Image classification data set "dataset" (assiri/Vision-Transformer on GitHub). Class labels (24): front or left, front or right, hump, left turn, narrows from left, narrows from right, no horron, no parking, no u-turn, overtaking is forbidden, parking, pedestrian crossing, right or left, right turn, rotor, slow, speed limit 100, speed limit 30, speed limit 40, speed limit 50, speed limit 60, speed limit 80, stop, u-turn.

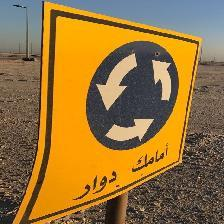
Label: rotor

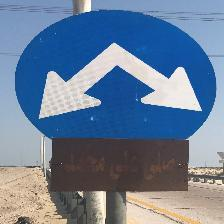
Label: right or left

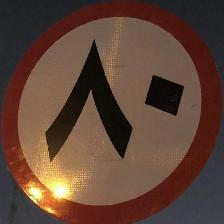
Label: speed limit 80

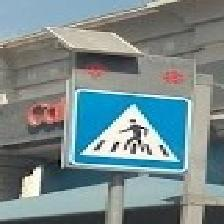
Label: pedestrian crossing

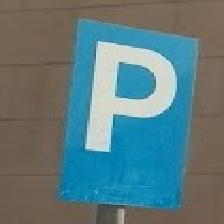
Label: parking

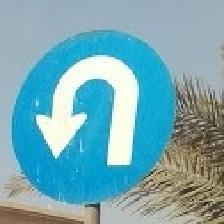
Label: u-turn
